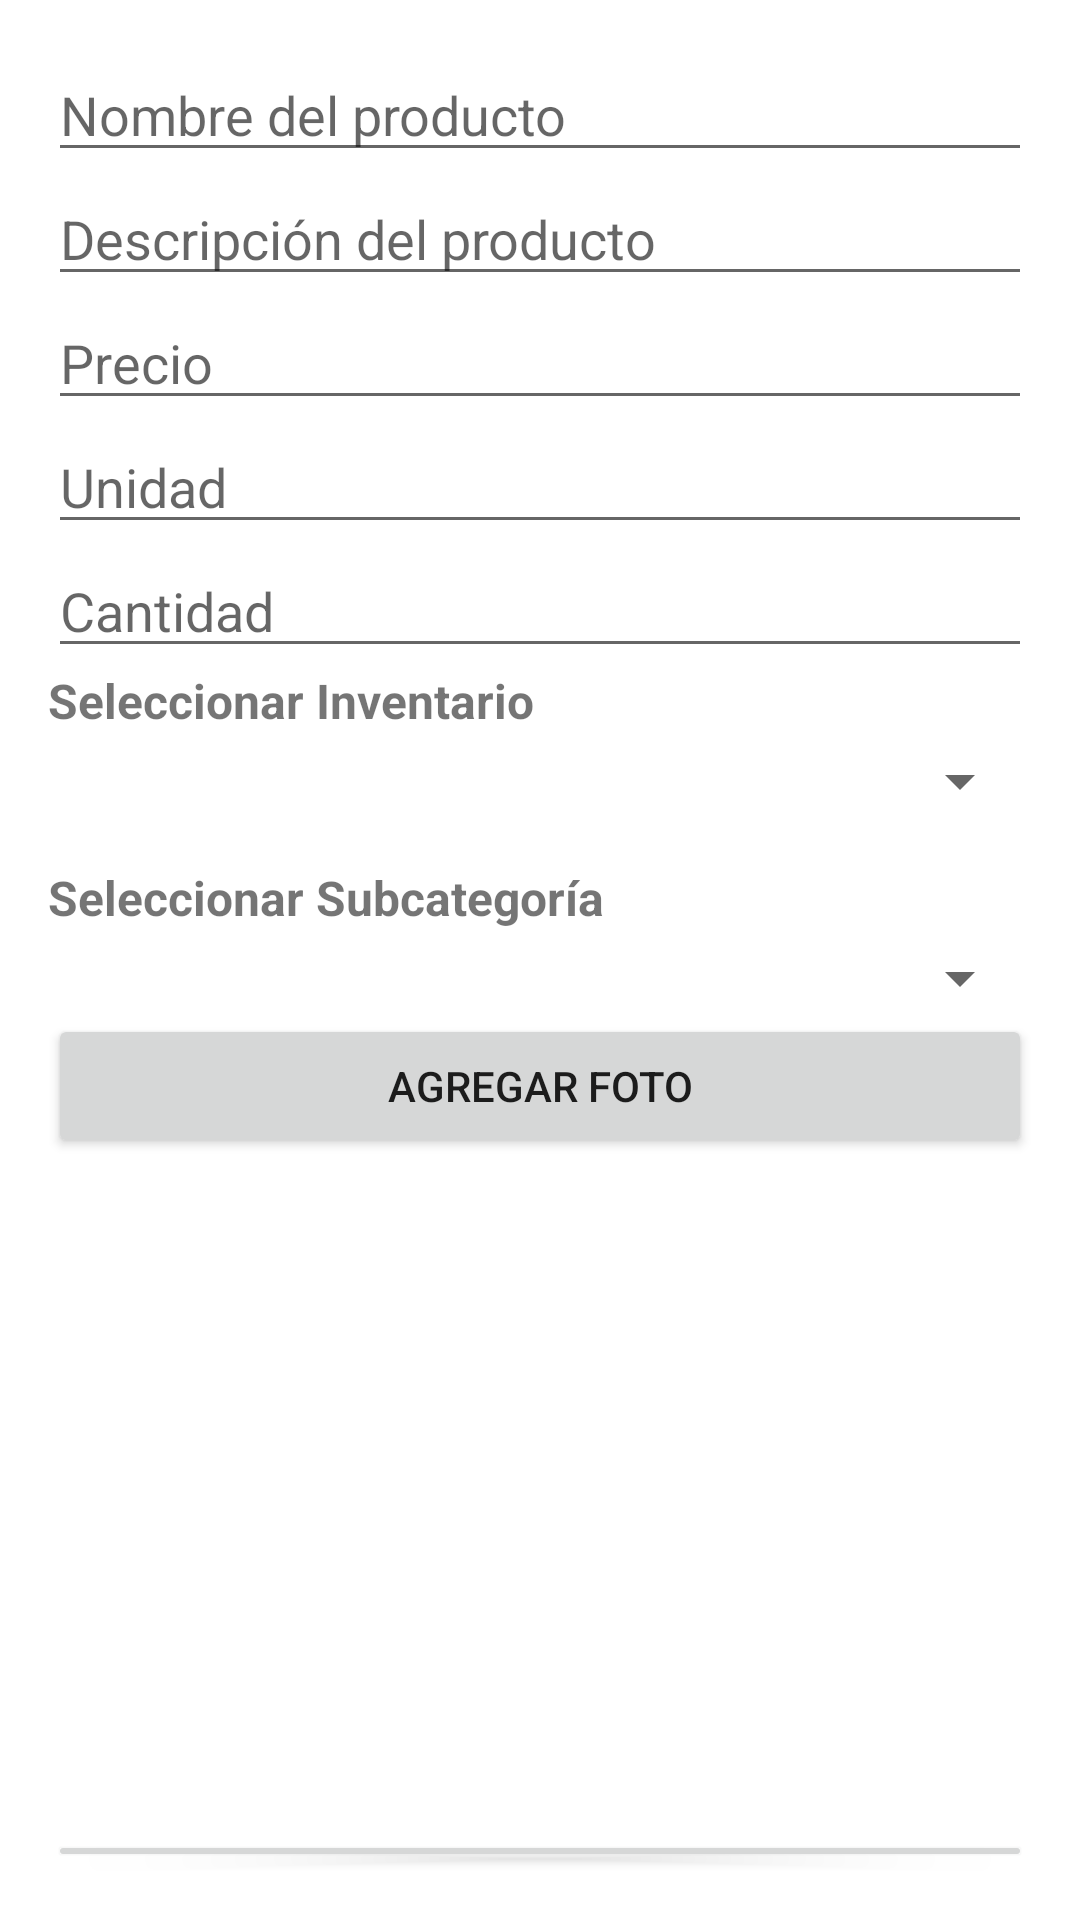

The Android layout XML behind this screen, and the referenced resources:
<!-- AndroidManifest.xml: application theme Theme.App_tester -->
<!-- res/layout/activity_registrar_producto.xml -->
<?xml version="1.0" encoding="utf-8"?>
<LinearLayout xmlns:android="http://schemas.android.com/apk/res/android"
    android:layout_width="match_parent"
    android:layout_height="match_parent"
    android:orientation="vertical"
    android:padding="16dp">

    <EditText
        android:id="@+id/editNombre"
        android:layout_width="match_parent"
        android:layout_height="wrap_content"
        android:hint="Nombre del producto"
        android:inputType="text" />

    <EditText
        android:id="@+id/editDescripcion"
        android:layout_width="match_parent"
        android:layout_height="wrap_content"
        android:hint="Descripción del producto"
        android:inputType="text" />

    <EditText
        android:id="@+id/editPrecio"
        android:layout_width="match_parent"
        android:layout_height="wrap_content"
        android:hint="Precio"
        android:inputType="numberDecimal" />

    <EditText
        android:id="@+id/editUnidad"
        android:layout_width="match_parent"
        android:layout_height="wrap_content"
        android:hint="Unidad"
        android:inputType="text" />

    <EditText
        android:id="@+id/editCantidad"
        android:layout_width="match_parent"
        android:layout_height="wrap_content"
        android:hint="Cantidad"
        android:inputType="number" />

    
    <TextView
        android:layout_width="wrap_content"
        android:layout_height="wrap_content"
        android:text="@string/inventario_label"
        android:textSize="16sp"
        android:textStyle="bold"
        android:paddingBottom="4dp" />

    
    <Spinner
        android:id="@+id/spinnerInventario"
        android:layout_width="match_parent"
        android:layout_height="wrap_content"
        android:prompt="@string/inventario_prompt" />

    
    <TextView
        android:layout_width="wrap_content"
        android:layout_height="wrap_content"
        android:text="@string/subcategoria_label"
        android:textSize="16sp"
        android:textStyle="bold"
        android:paddingTop="16dp"
        android:paddingBottom="4dp" />

    
    <Spinner
        android:id="@+id/spinnerSubcategoria"
        android:layout_width="match_parent"
        android:layout_height="wrap_content"
        android:prompt="@string/subcategoria_prompt" />

    
    <Button
        android:id="@+id/btnAgregarFoto"
        android:layout_width="match_parent"
        android:layout_height="wrap_content"
        android:text="Agregar Foto" />

    
    <androidx.recyclerview.widget.RecyclerView
        android:id="@+id/recyclerFotos"
        android:layout_width="match_parent"
        android:layout_height="200dp"
        android:layout_marginTop="8dp"
        android:layout_marginBottom="16dp"
        android:scrollbars="vertical" />


    <Button
        android:id="@+id/btnRegistrar"
        android:layout_width="match_parent"
        android:layout_height="wrap_content"
        android:text="Registrar Producto" />

</LinearLayout>
<!-- resources referenced by this layout -->
<resources>
  <string name="inventario_label">Seleccionar Inventario</string>
  <string name="inventario_prompt">Elige un inventario</string>
  <string name="subcategoria_label">Seleccionar Subcategoría</string>
  <string name="subcategoria_prompt">Elige una subcategoría</string>
  <style name="Theme.App_tester" parent="Theme.MaterialComponents.DayNight.DarkActionBar">
          
          <item name="colorPrimary">@color/purple_500</item>
          <item name="colorPrimaryVariant">@color/purple_700</item>
          <item name="colorOnPrimary">@color/white</item>
          
          <item name="colorSecondary">@color/teal_200</item>
          <item name="colorSecondaryVariant">@color/teal_700</item>
          <item name="colorOnSecondary">@color/black</item>
          
          <item name="android:statusBarColor">?attr/colorPrimaryVariant</item>
          
  
          
          <item name="windowActionBar">false</item>
          
          <item name="windowNoTitle">true</item>
          
      </style>
  <color name="purple_500">#FF6200EE</color>
  <color name="purple_700">#FF3700B3</color>
  <color name="white">#FFFFFFFF</color>
  <color name="teal_200">#FF03DAC5</color>
  <color name="teal_700">#FF018786</color>
  <color name="black">#FF000000</color>
</resources>
